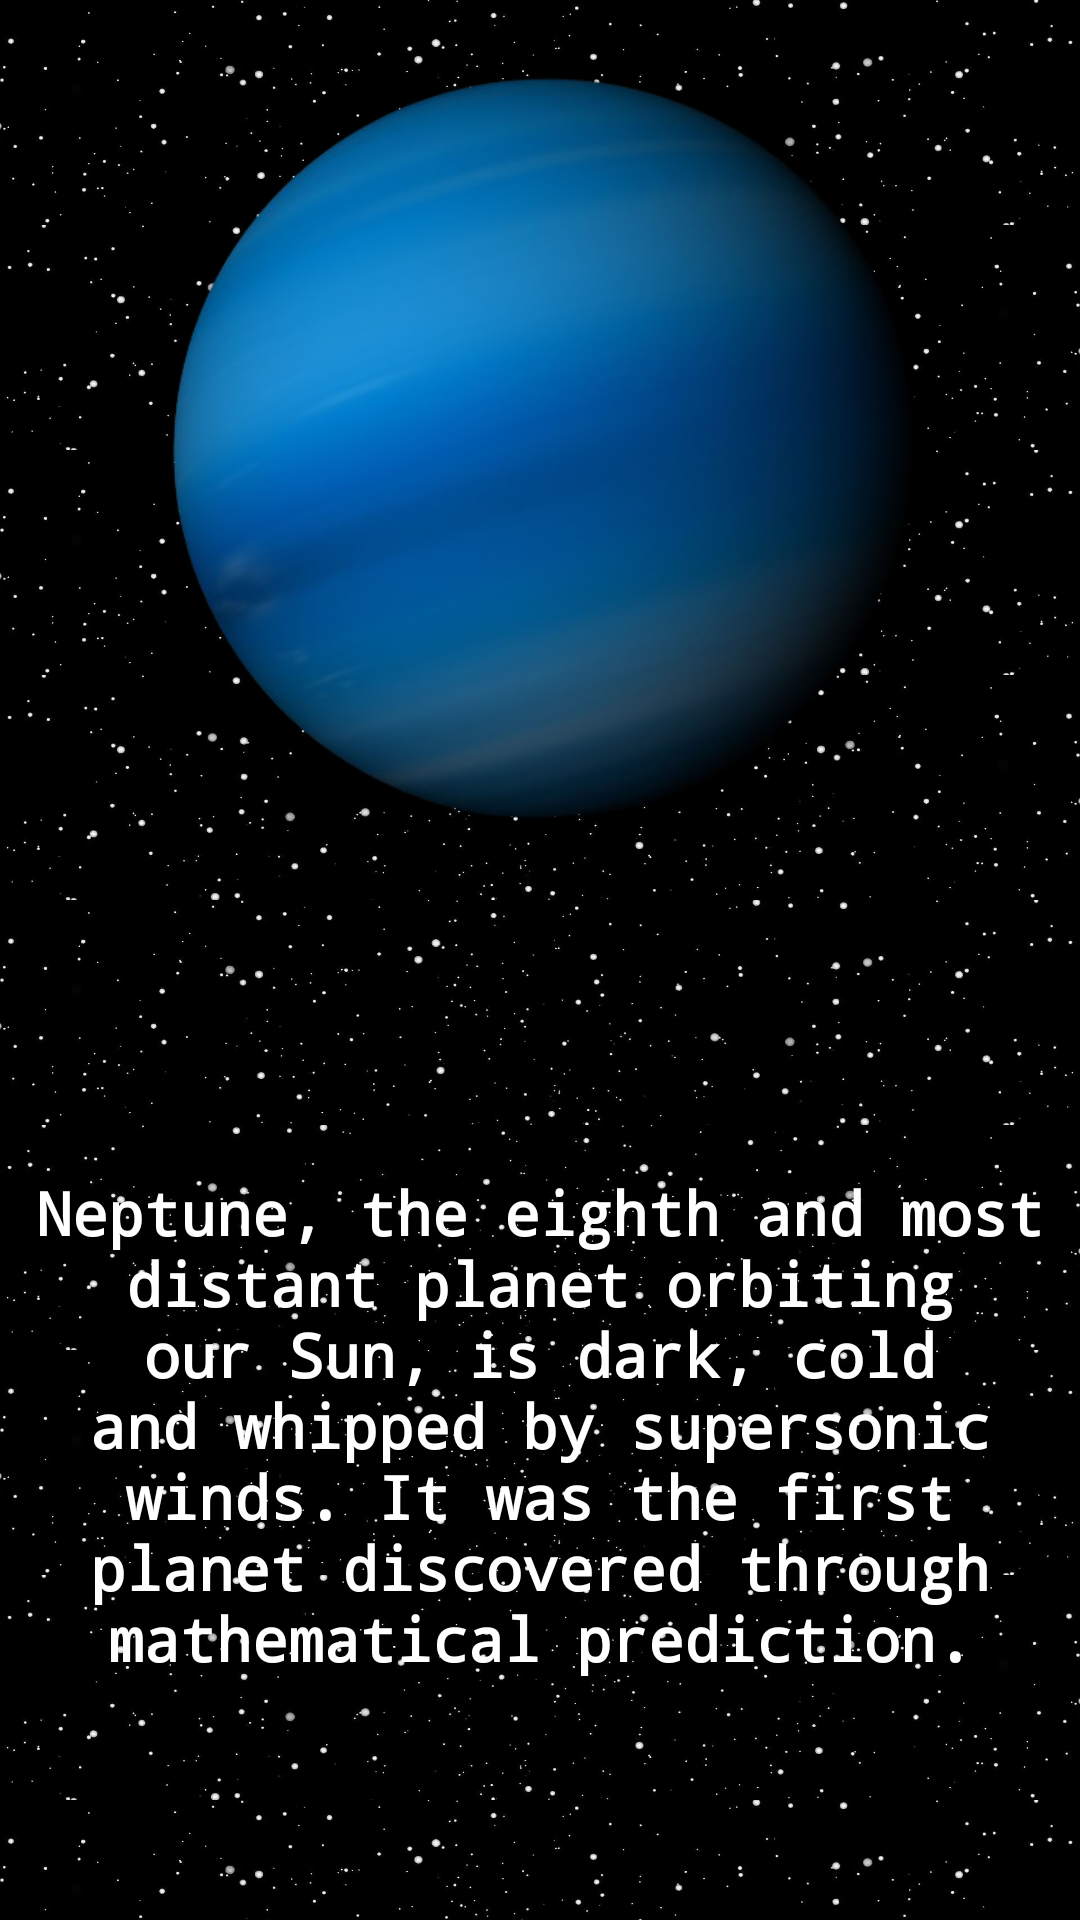

Write the Android layout XML for this screen, with the resource values it uses.
<!-- AndroidManifest.xml: application theme Theme.TheSolarSystem -->
<!-- res/layout/activity_neptune.xml -->
<?xml version="1.0" encoding="utf-8"?>
<androidx.constraintlayout.widget.ConstraintLayout xmlns:android="http://schemas.android.com/apk/res/android"
    xmlns:app="http://schemas.android.com/apk/res-auto"
    xmlns:tools="http://schemas.android.com/tools"
    android:layout_width="match_parent"
    android:layout_height="match_parent"
    android:background="@color/black"
    tools:context=".Neptune">

    <RelativeLayout
        android:id="@+id/sun"
        android:layout_width="match_parent"
        android:layout_height="75dp"
        android:background="@drawable/stars"
        app:layout_constraintBottom_toBottomOf="parent"
        app:layout_constraintEnd_toEndOf="parent"
        app:layout_constraintStart_toStartOf="parent"
        app:layout_constraintTop_toTopOf="parent"
        app:layout_constraintVertical_bias="0.0" />

    <RelativeLayout
        android:id="@+id/mercury"
        android:layout_width="match_parent"
        android:layout_height="75dp"
        android:background="@drawable/starsflip"
        android:fontFamily="casual"
        android:text="Mercury"
        android:textSize="20sp"
        android:textStyle="bold"
        app:layout_constraintBottom_toBottomOf="parent"
        app:layout_constraintEnd_toEndOf="parent"
        app:layout_constraintStart_toStartOf="parent"
        app:layout_constraintTop_toBottomOf="@+id/sun"
        app:layout_constraintVertical_bias="0.0" />

    <RelativeLayout
        android:id="@+id/venus"
        android:layout_width="match_parent"
        android:layout_height="75dp"
        android:background="@drawable/stars"
        android:fontFamily="casual"
        android:text="Venus"
        android:textSize="20sp"
        android:textStyle="bold"
        app:layout_constraintBottom_toBottomOf="parent"
        app:layout_constraintEnd_toEndOf="parent"
        app:layout_constraintStart_toStartOf="parent"
        app:layout_constraintTop_toBottomOf="@+id/mercury"
        app:layout_constraintVertical_bias="0.0" >
    </RelativeLayout>

    <RelativeLayout
        android:id="@+id/earth"
        android:layout_width="match_parent"
        android:layout_height="75dp"
        android:background="@drawable/starsflip"
        android:fontFamily="casual"
        android:text="Earth"
        android:textSize="20sp"
        android:textStyle="bold"
        app:layout_constraintBottom_toBottomOf="parent"
        app:layout_constraintEnd_toEndOf="parent"
        app:layout_constraintHorizontal_bias="0.0"
        app:layout_constraintStart_toStartOf="parent"
        app:layout_constraintTop_toBottomOf="@+id/venus"
        app:layout_constraintVertical_bias="0.0" />

    <RelativeLayout
        android:id="@+id/mars"
        android:layout_width="match_parent"
        android:layout_height="75dp"
        android:background="@drawable/stars"
        android:fontFamily="casual"
        android:text="Mars"
        android:textSize="20sp"
        android:textStyle="bold"
        app:layout_constraintBottom_toBottomOf="parent"
        app:layout_constraintEnd_toEndOf="parent"
        app:layout_constraintStart_toStartOf="parent"
        app:layout_constraintTop_toBottomOf="@+id/earth"
        app:layout_constraintVertical_bias="0.0" >

    </RelativeLayout>

    <RelativeLayout
        android:id="@+id/jupiter"
        android:layout_width="match_parent"
        android:layout_height="75dp"
        android:background="@drawable/starsflip"
        android:fontFamily="casual"
        android:text="Jupiter"
        android:textSize="20sp"
        android:textStyle="bold"
        app:layout_constraintBottom_toBottomOf="parent"
        app:layout_constraintEnd_toEndOf="parent"
        app:layout_constraintStart_toStartOf="parent"
        app:layout_constraintTop_toBottomOf="@+id/mars"
        app:layout_constraintVertical_bias="0.0" >


    </RelativeLayout>

    <RelativeLayout
        android:id="@+id/saturn"
        android:layout_width="match_parent"
        android:layout_height="75dp"
        android:background="@drawable/stars"
        android:fontFamily="casual"
        android:text="Saturn"
        android:textSize="20sp"
        android:textStyle="bold"
        app:layout_constraintBottom_toBottomOf="parent"
        app:layout_constraintEnd_toEndOf="parent"
        app:layout_constraintStart_toStartOf="parent"
        app:layout_constraintTop_toBottomOf="@+id/jupiter"
        app:layout_constraintVertical_bias="0.0" />

    <RelativeLayout
        android:id="@+id/uranus"
        android:layout_width="match_parent"
        android:layout_height="75dp"
        android:background="@drawable/starsflip"
        android:fontFamily="casual"
        android:text="Uranus"
        android:textSize="20sp"
        android:textStyle="bold"
        app:layout_constraintBottom_toBottomOf="parent"
        app:layout_constraintEnd_toEndOf="parent"
        app:layout_constraintStart_toStartOf="parent"
        app:layout_constraintTop_toBottomOf="@+id/saturn"
        app:layout_constraintVertical_bias="0.0" />

    <RelativeLayout
        android:id="@+id/neptune"
        android:layout_width="match_parent"
        android:layout_height="75dp"
        android:background="@drawable/stars"
        android:fontFamily="casual"
        android:text="Neptune"
        android:textSize="20sp"
        android:textStyle="bold"
        app:layout_constraintBottom_toBottomOf="parent"
        app:layout_constraintEnd_toEndOf="parent"
        app:layout_constraintStart_toStartOf="parent"
        app:layout_constraintTop_toBottomOf="@+id/uranus"
        app:layout_constraintVertical_bias="0.0" />

    <RelativeLayout
        android:id="@+id/pluto"
        android:layout_width="match_parent"
        android:layout_height="75dp"
        android:background="@drawable/starsflip"
        android:fontFamily="casual"
        android:text="Pluto"
        android:textSize="20sp"
        android:textStyle="bold"
        app:layout_constraintBottom_toBottomOf="parent"
        app:layout_constraintEnd_toEndOf="parent"
        app:layout_constraintStart_toStartOf="parent"
        app:layout_constraintTop_toBottomOf="@+id/neptune"
        app:layout_constraintVertical_bias="0.0" />

    <ImageView
        android:id="@+id/imageView"
        android:layout_width="250dp"
        android:layout_height="250dp"
        app:layout_constraintBottom_toBottomOf="@+id/earth"
        app:layout_constraintEnd_toEndOf="@+id/mercury"
        app:layout_constraintStart_toStartOf="@+id/mercury"
        app:layout_constraintTop_toTopOf="@+id/sun"
        app:srcCompat="@drawable/neptuneimage" />

    <TextView
        android:id="@+id/textView"
        android:layout_width="wrap_content"
        android:layout_height="wrap_content"
        android:fontFamily="monospace"
        android:text="@string/neptuneInfo"
        android:textAlignment="center"
        android:paddingLeft="10dp"
        android:paddingRight="10dp"
        android:textColor="@color/white"
        android:textSize="20dp"
        android:textStyle="bold"
        app:layout_constraintBottom_toBottomOf="@+id/neptune"
        app:layout_constraintEnd_toEndOf="@+id/saturn"
        app:layout_constraintStart_toStartOf="@+id/saturn"
        app:layout_constraintTop_toBottomOf="@+id/imageView" />

</androidx.constraintlayout.widget.ConstraintLayout>
<!-- resources referenced by this layout -->
<resources>
  <!-- drawable neptuneimage: png bitmap (drawable, 161632 bytes) -->
  <!-- drawable stars: jpg bitmap (drawable, 50092 bytes) -->
  <!-- drawable starsflip: jpg bitmap (drawable, 38568 bytes) -->
  <string name="neptuneInfo">Neptune, the eighth and most distant planet orbiting our Sun,
          is dark, cold and whipped by supersonic winds. It was the first planet discovered through
          mathematical prediction.</string>
  <style name="Theme.TheSolarSystem" parent="Theme.MaterialComponents.DayNight.DarkActionBar">
          
          <item name="colorPrimary">@color/purple_500</item>
          <item name="colorPrimaryVariant">@color/purple_700</item>
          <item name="colorOnPrimary">@color/white</item>
          
          <item name="colorSecondary">@color/teal_200</item>
          <item name="colorSecondaryVariant">@color/teal_700</item>
          <item name="colorOnSecondary">@color/black</item>
          
          <item name="android:statusBarColor" tools:targetApi="l">?attr/colorPrimaryVariant</item>
          
          <item name="android:navigationBarColor">@android:color/black</item>
          
      </style>
  <!-- not gathered from this repository: default colours our renderer supplied (Android Studio template values) -->
  <color name="purple_500">#FF6200EE</color>
  <color name="purple_700">#FF3700B3</color>
  <color name="teal_200">#FF03DAC5</color>
  <color name="teal_700">#FF018786</color>
  <color name="black">#FF000000</color>
  <color name="white">#FFFFFFFF</color>
</resources>
